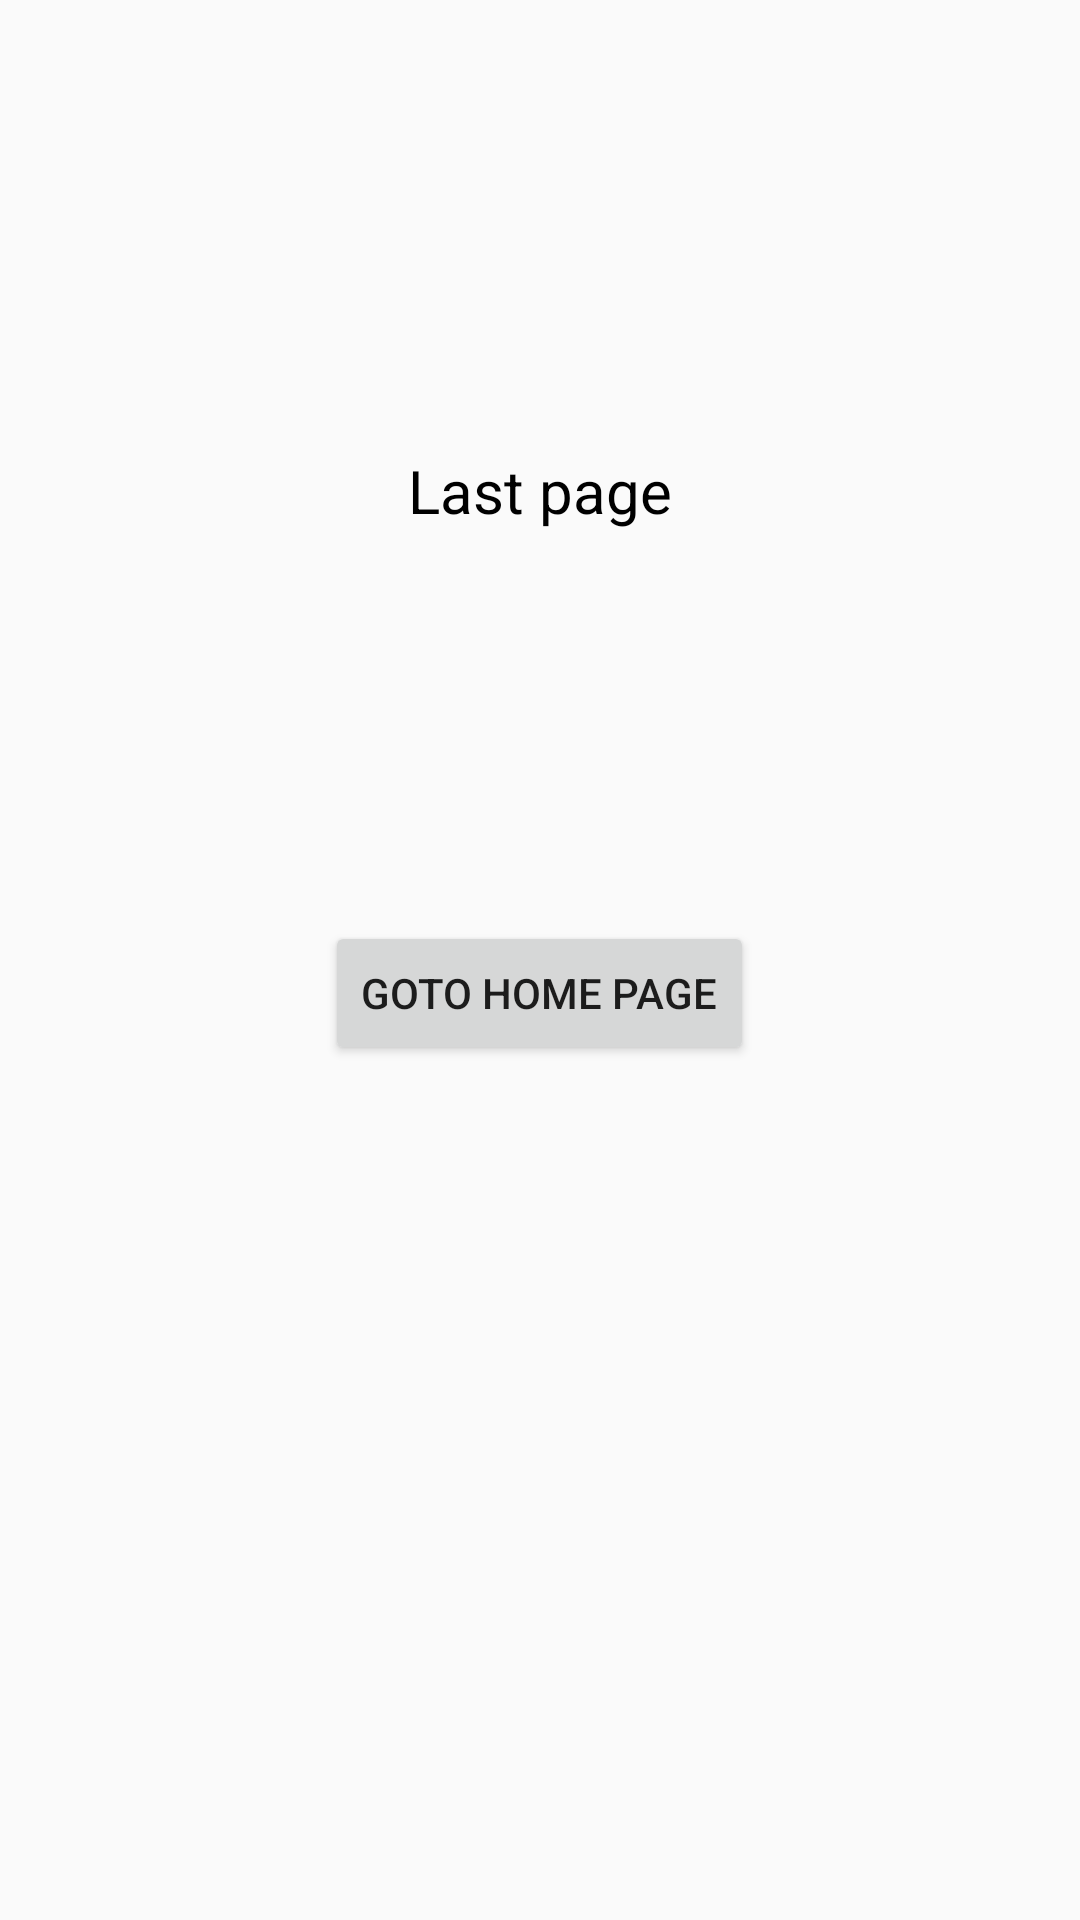

This screen was rendered from an Android layout file. Write that file and the resources it references.
<!-- AndroidManifest.xml: application theme AppTheme -->
<!-- res/layout/lastpage_fragment.xml -->
<?xml version="1.0" encoding="utf-8"?>
<LinearLayout xmlns:android = "http://schemas.android.com/apk/res/android"
              android:orientation = "vertical"
              android:layout_width = "match_parent"
              android:layout_height = "match_parent">

    <TextView
        android:id = "@+id/text_first_page"
        android:text = "Last page"
        android:textColor = "#000000"
        android:textSize = "20sp"
        android:layout_width = "match_parent"
        android:layout_height = "wrap_content"
        android:gravity = "center"
        android:layout_marginTop = "150dp" />

    <ImageView
        android:layout_width = "100dp"
        android:layout_height = "100dp"
        android:src = "@drawable/ic_home"
        android:layout_marginTop = "20dp"
        android:layout_gravity = "center" />

    <Button
        android:id = "@+id/btn_go_home"
        android:layout_width = "wrap_content"
        android:layout_height = "wrap_content"
        android:layout_gravity = "center"
        android:text = "Goto home page"
        android:layout_marginTop = "10dp"
        />

</LinearLayout>
<!-- resources referenced by this layout -->
<resources>
  <style name="AppTheme" parent="Theme.AppCompat.Light.DarkActionBar">
          
          <item name="colorPrimary">@color/colorPrimary</item>
          <item name="colorPrimaryDark">@color/colorPrimaryDark</item>
          <item name="colorAccent">@color/colorAccent</item>
      </style>
  <!-- not gathered from this repository: default colours our renderer supplied (Android Studio template values) -->
  <color name="colorPrimary">#FF6200EE</color>
  <color name="colorPrimaryDark">#FF3700B3</color>
  <color name="colorAccent">#FF03DAC5</color>
</resources>
